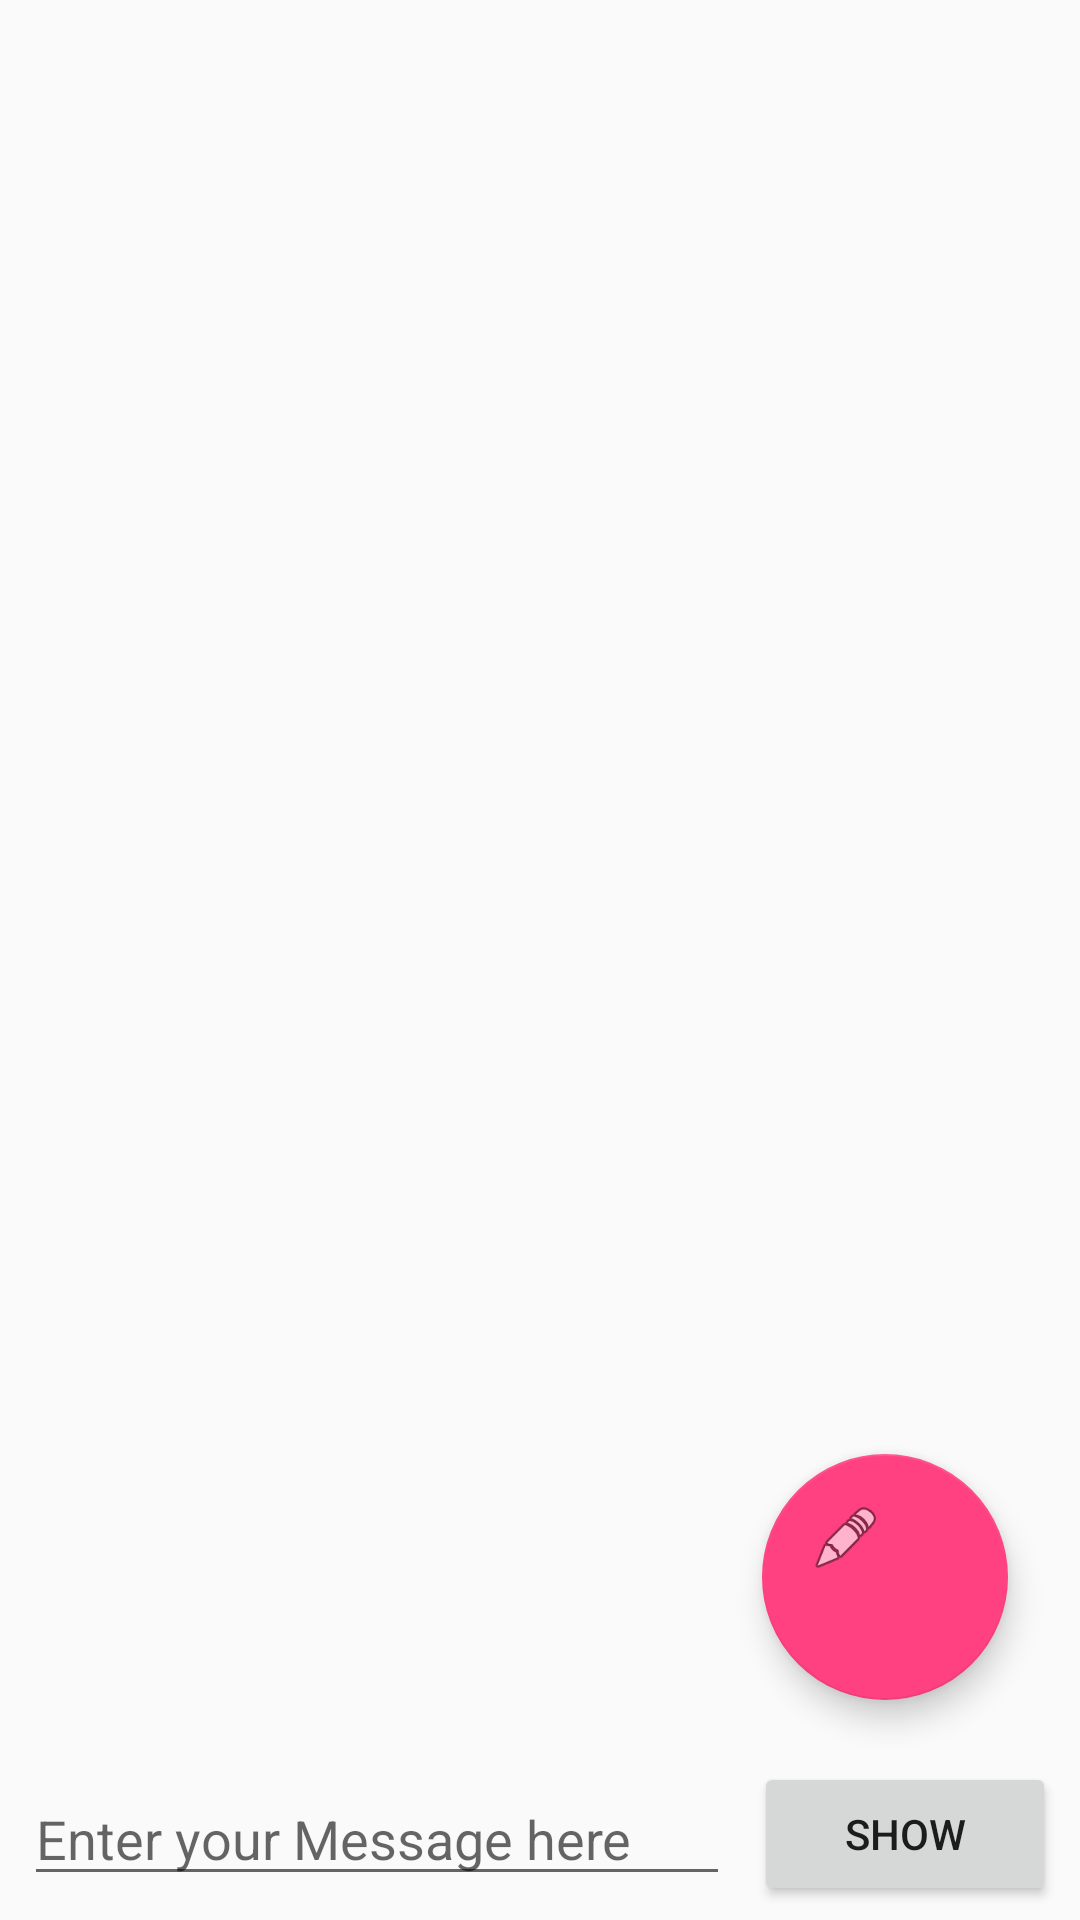

Layout XML and referenced resources for this Android screen:
<!-- AndroidManifest.xml: application theme AppTheme -->
<!-- res/layout/activity_main.xml -->
<?xml version="1.0" encoding="utf-8"?>
<android.support.constraint.ConstraintLayout xmlns:android="http://schemas.android.com/apk/res/android"
    xmlns:app="http://schemas.android.com/apk/res-auto"
    xmlns:tools="http://schemas.android.com/tools"
    android:layout_width="match_parent"
    android:layout_height="match_parent"
    tools:context=".MainActivity"
    tools:layout_editor_absoluteY="73dp">

    <Button
        android:id="@+id/button6"
        android:layout_width="0dp"
        android:layout_height="wrap_content"
        android:layout_marginBottom="8dp"
        android:layout_marginEnd="8dp"
        android:onClick="showDialog"
        android:text="@string/show_button"
        app:layout_constraintBottom_toBottomOf="parent"
        app:layout_constraintEnd_toEndOf="parent"
        app:layout_constraintHorizontal_bias="0.5"
        app:layout_constraintHorizontal_weight=".3"
        app:layout_constraintStart_toEndOf="@+id/message_send_text_view"
        app:layout_constraintTop_toTopOf="@+id/message_send_text_view" />

    <EditText

        android:id="@+id/message_send_text_view"
        android:layout_width="0dp"
        android:layout_height="wrap_content"
        android:layout_marginBottom="8dp"
        android:layout_marginEnd="8dp"
        android:layout_marginLeft="8dp"
        android:layout_marginRight="8dp"
        android:layout_marginStart="8dp"
        android:ems="10"
        android:hint="@string/enter_your_message_here"
        android:inputType="textMultiLine"
        app:layout_constraintBottom_toBottomOf="parent"
        app:layout_constraintEnd_toStartOf="@+id/button6"
        app:layout_constraintHorizontal_bias="0.5"
        app:layout_constraintHorizontal_chainStyle="spread"
        app:layout_constraintHorizontal_weight=".7"
        app:layout_constraintStart_toStartOf="parent" />

    <android.support.v7.widget.RecyclerView
        android:id="@+id/my_card_recycleer_view"
        android:layout_width="0dp"
        android:layout_height="0dp"

        android:layout_marginBottom="8dp"
        android:layout_marginEnd="8dp"
        android:layout_marginStart="8dp"
        android:scrollbars="vertical"
        app:layout_constraintBottom_toTopOf="@+id/message_send_text_view"
        app:layout_constraintEnd_toEndOf="parent"
        app:layout_constraintHorizontal_bias="1.0"
        app:layout_constraintStart_toStartOf="parent"
        app:layout_constraintTop_toTopOf="parent"
        app:layout_constraintVertical_bias="0.0" />

    <android.support.design.widget.FloatingActionButton
        android:id="@+id/fab"
        android:layout_width="85dp"
        android:layout_height="82dp"
        android:layout_gravity="end|bottom"
        android:layout_margin="16dp"
        android:layout_marginBottom="8dp"
        android:layout_marginEnd="8dp"
        android:src="@android:drawable/ic_menu_edit"
        app:layout_constraintBottom_toBottomOf="@+id/my_card_recycleer_view"
        app:layout_constraintEnd_toEndOf="@+id/my_card_recycleer_view" />


</android.support.constraint.ConstraintLayout>
<!-- resources referenced by this layout -->
<resources>
  <string name="enter_your_message_here">Enter your Message here</string>
  <string name="show_button">Show</string>
  <style name="AppTheme" parent="Theme.AppCompat.DayNight.DarkActionBar">
          
          <item name="colorPrimary">@color/colorPrimary</item>
          <item name="colorPrimaryDark">@color/colorPrimaryDark</item>
          <item name="colorAccent">@color/colorAccent</item>
  
      </style>
  <color name="colorPrimary">#3F51B5</color>
  <color name="colorPrimaryDark">#303F9F</color>
  <color name="colorAccent">#FF4081</color>
</resources>
